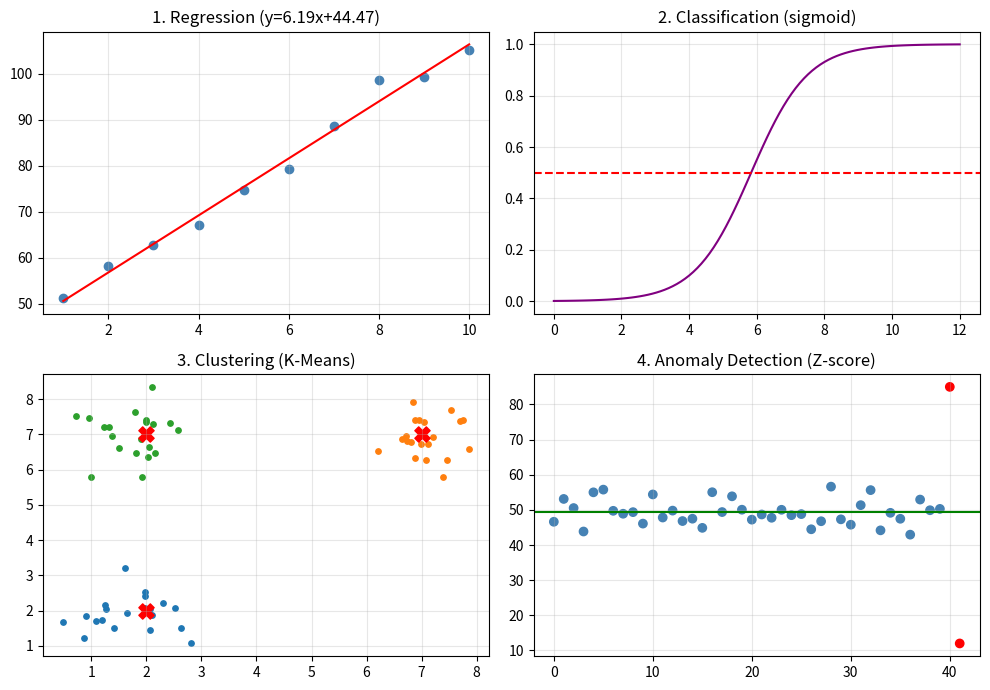

The matplotlib source for this figure:
import numpy as np
import matplotlib
matplotlib.use("Agg")
import matplotlib.pyplot as plt

plt.rcParams["axes.unicode_minus"] = False
rng = np.random.default_rng(7)

fig, axes = plt.subplots(2, 2, figsize=(10, 7))

# 1) 회귀
x = np.arange(1, 11)
y = 6.2 * x + 45 + rng.normal(0, 3, 10)
a, b = np.polyfit(x, y, 1)
axes[0, 0].scatter(x, y, color="steelblue")
axes[0, 0].plot(x, a * x + b, color="red")
axes[0, 0].set_title("1. Regression (y={:.2f}x+{:.2f})".format(a, b))

# 2) 분류
xc = np.linspace(0, 12, 100)
axes[0, 1].plot(xc, 1 / (1 + np.exp(-(1.2 * xc - 7))), color="purple")
axes[0, 1].axhline(0.5, color="red", linestyle="--")
axes[0, 1].set_title("2. Classification (sigmoid)")

# 3) 군집화
pts = np.vstack([rng.normal([2, 2], 0.6, (20, 2)),
                 rng.normal([7, 7], 0.6, (20, 2)),
                 rng.normal([2, 7], 0.6, (20, 2))])
centers = np.array([[2, 2], [7, 7], [2, 7]], dtype=float)
d = np.linalg.norm(pts[:, None, :] - centers[None, :, :], axis=2)
lab = d.argmin(axis=1)
for k, c in enumerate(["tab:blue", "tab:orange", "tab:green"]):
    axes[1, 0].scatter(pts[lab == k][:, 0], pts[lab == k][:, 1], s=15, color=c)
axes[1, 0].scatter(centers[:, 0], centers[:, 1], marker="X", s=120, color="red")
axes[1, 0].set_title("3. Clustering (K-Means)")

# 4) 이상치 탐지
data = np.concatenate([rng.normal(50, 4, 40), [85, 12]])
z = (data - data.mean()) / data.std()
axes[1, 1].scatter(range(len(data)), data, c=np.where(np.abs(z) > 2, "red", "steelblue"))
axes[1, 1].axhline(data.mean(), color="green")
axes[1, 1].set_title("4. Anomaly Detection (Z-score)")

for ax in axes.flat:
    ax.grid(True, alpha=0.3)
plt.tight_layout()
plt.savefig("ml_summary.png", dpi=150, bbox_inches="tight")
print("ml_summary.png 저장 완료")
print("회귀식 y = {:.2f}x + {:.2f} (원래 규칙 y = 6.2x + 45)".format(a, b))
print("이상치로 탐지된 값:", np.round(data[np.abs(z) > 2], 1))
